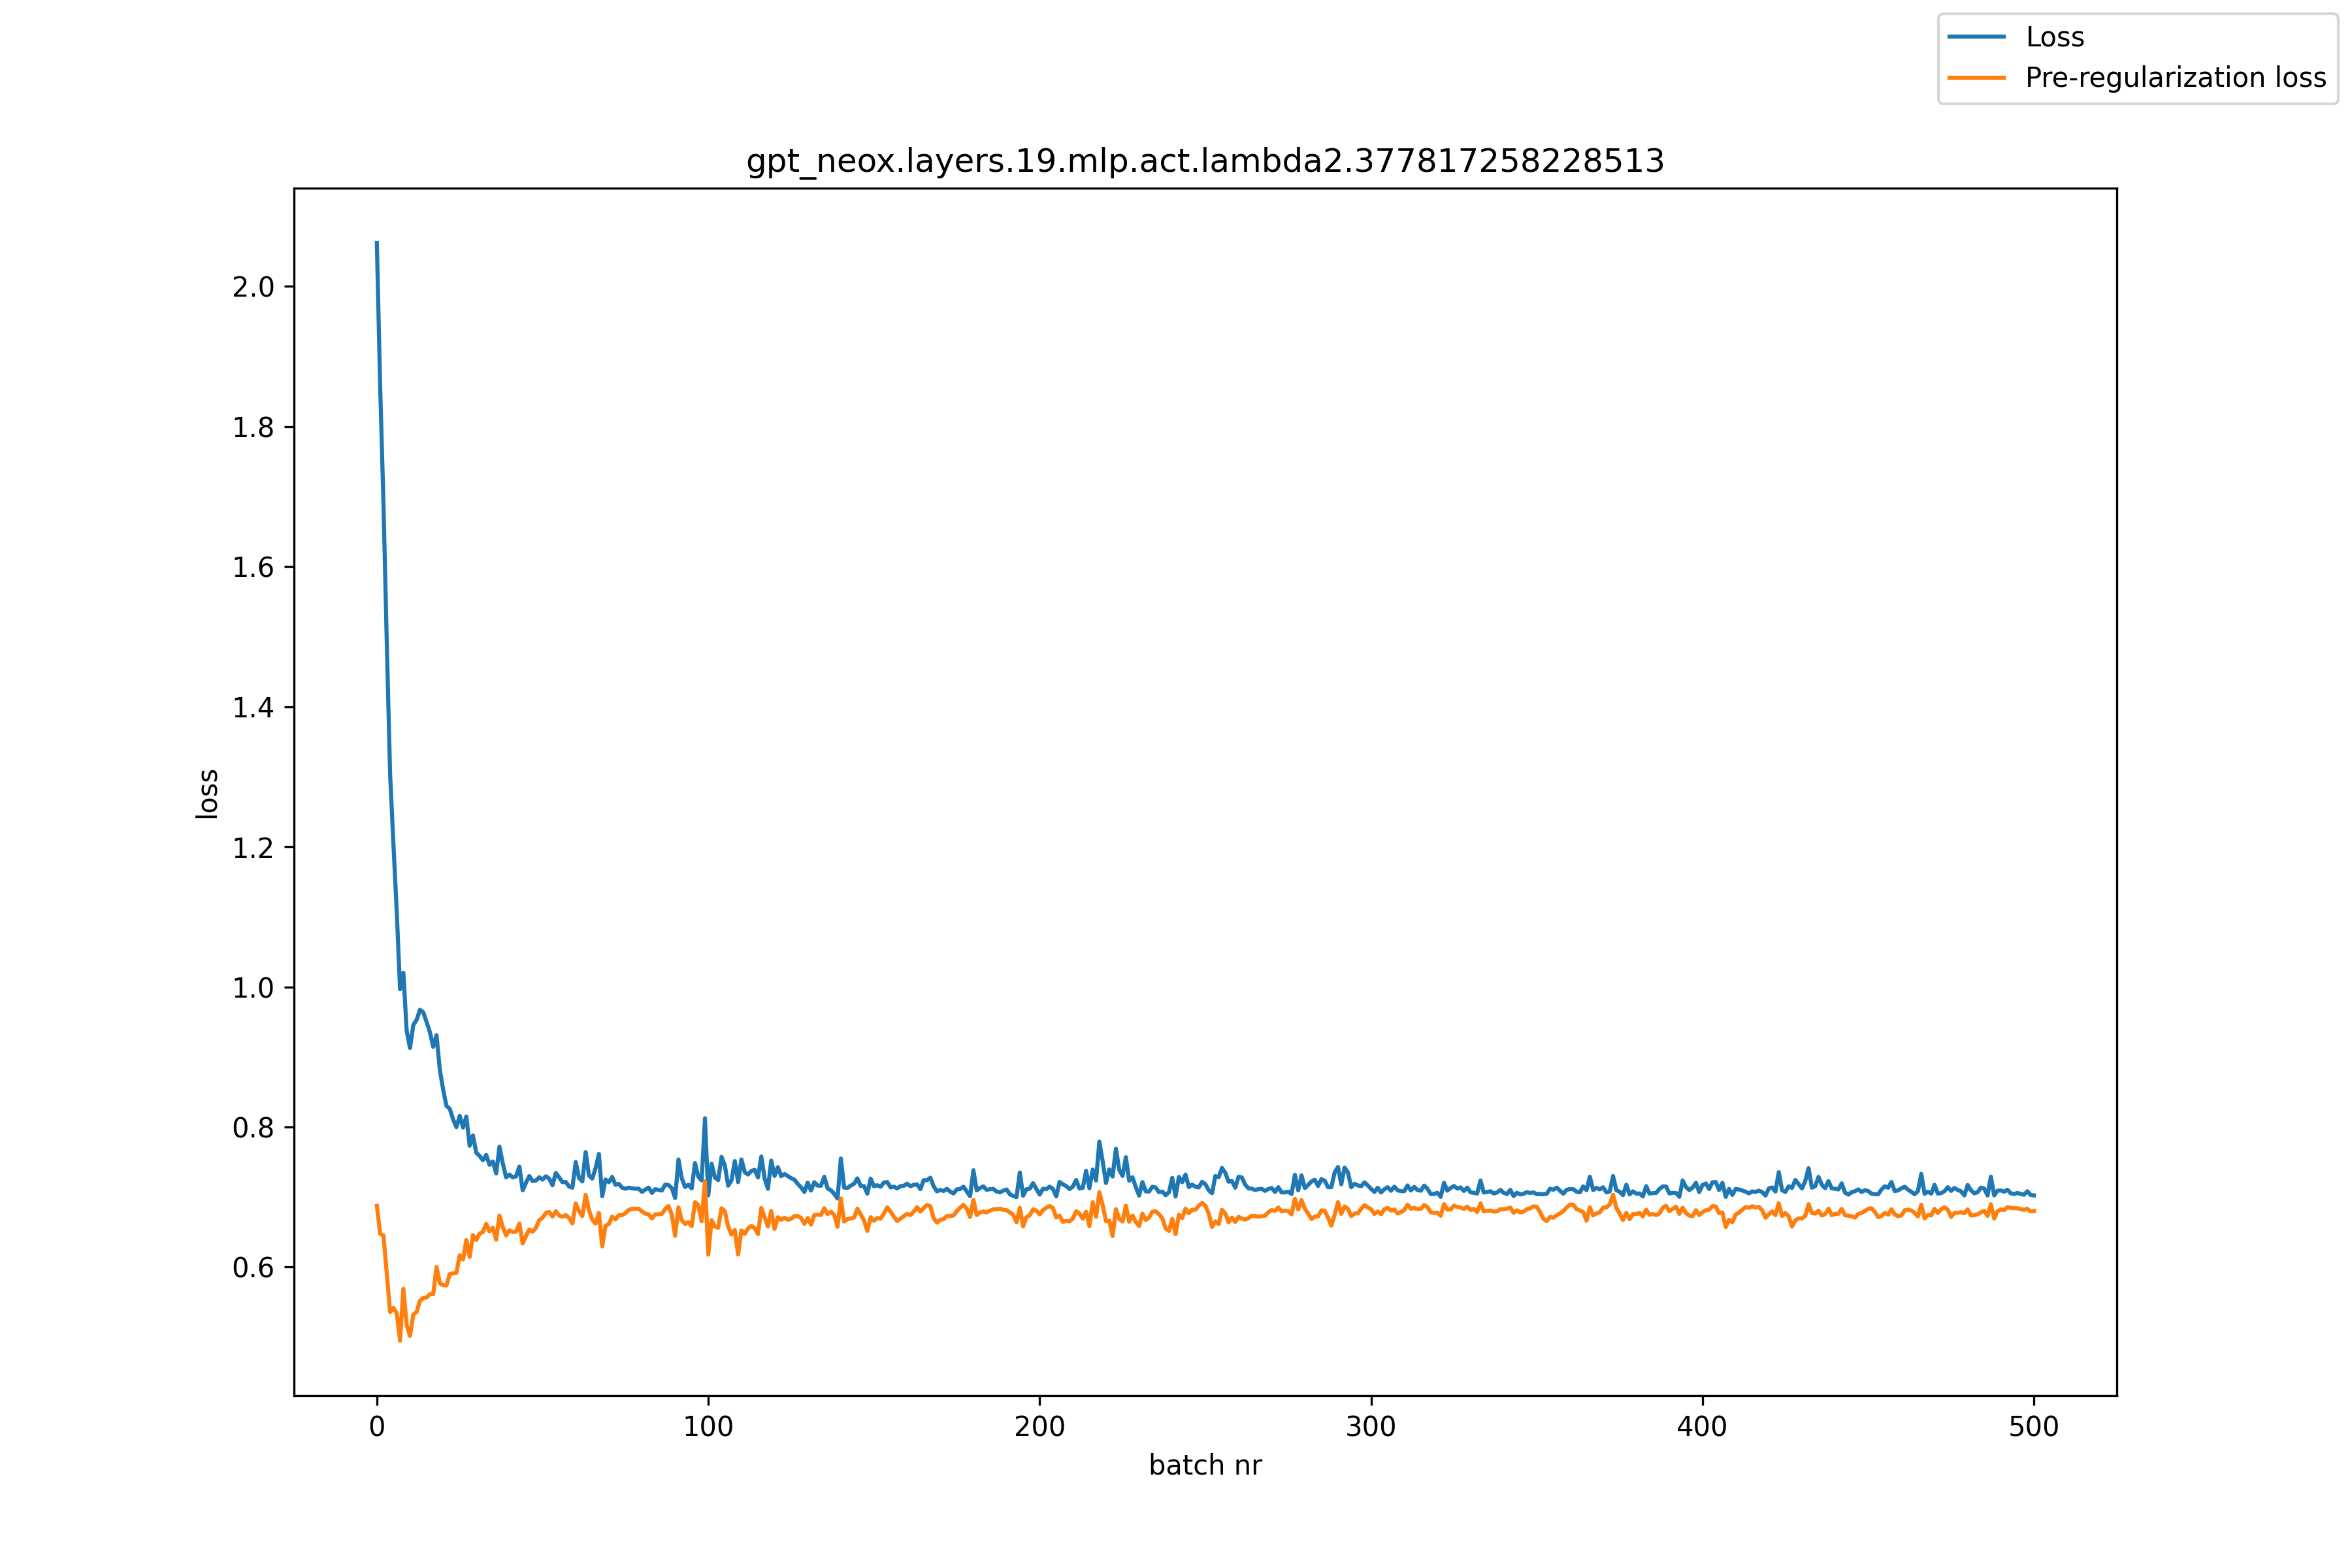

Source data for this figure (header and first rows):
, loss, pre_reg_loss
0, 2.062, 0.6873
1, 1.857, 0.6476
2, 1.69, 0.6448
3, 1.49, 0.5906
4, 1.304, 0.536
5, 1.204, 0.5418
6, 1.108, 0.534
7, 0.9967, 0.495
8, 1.02, 0.5689
9, 0.9371, 0.5173
10, 0.9128, 0.5017
11, 0.9457, 0.5322
12, 0.9529, 0.5359
13, 0.9673, 0.5518
14, 0.9638, 0.5556
15, 0.9499, 0.5566
16, 0.9355, 0.5612
17, 0.9143, 0.5614
18, 0.9311, 0.6002
19, 0.8818, 0.5769
20, 0.8535, 0.5742
21, 0.83, 0.5739
22, 0.8261, 0.59
23, 0.8112, 0.591
24, 0.7998, 0.592
25, 0.8159, 0.6169
26, 0.7992, 0.6108
27, 0.8149, 0.6386
28, 0.7732, 0.6146
29, 0.788, 0.6456
30, 0.7632, 0.6387
31, 0.7588, 0.6478
32, 0.7525, 0.6503
33, 0.7601, 0.6616
34, 0.746, 0.6511
35, 0.7508, 0.6562
36, 0.7337, 0.6391
37, 0.7718, 0.6735
38, 0.7479, 0.6571
39, 0.728, 0.6452
40, 0.7322, 0.6525
41, 0.728, 0.6501
42, 0.7296, 0.6506
43, 0.7435, 0.6622
44, 0.7096, 0.6336
45, 0.7203, 0.6443
46, 0.73, 0.6537
47, 0.7228, 0.6504
48, 0.7236, 0.6562
49, 0.7282, 0.667
50, 0.7249, 0.6706
51, 0.7296, 0.6772
52, 0.7263, 0.6788
53, 0.7168, 0.672
54, 0.7344, 0.6797
55, 0.7281, 0.6738
56, 0.7213, 0.6719
57, 0.7215, 0.6742
58, 0.715, 0.6701
59, 0.7133, 0.6624
... 441 more rows
